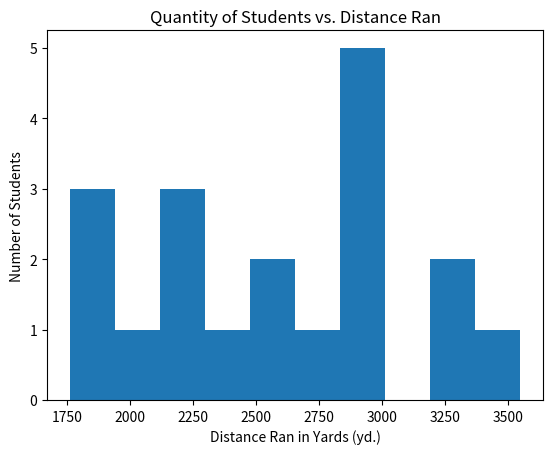

Here is the Python script that generated this plot:
import matplotlib.pyplot as plt

# scores showing how many yards students ran in 12 minutes
# 1 mile = 1,760 yards
fitness_test=[2901,1760,3000,2824,3235,2050,2265,2500,2400,2625,3550,1850,1890,3200,2900,2975,3000,2220,2250]

# Bins = round((ceiling(highest) - floor(lowest)) / 2)
# Bins = round((3600 - 1700) / 2)

plt.hist(fitness_test, bins = 10)
plt.xlabel('Distance Ran in Yards (yd.)')
plt.ylabel('Number of Students')
plt.title('Quantity of Students vs. Distance Ran')
plt.show()